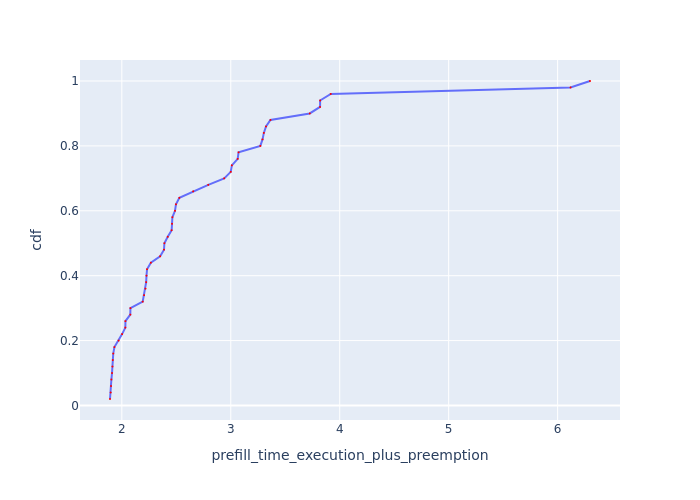

Data behind this chart, as committed beside it:
Request Id, prefill_time_execution_plus_preemption, cdf
0_21, 1.891, 0.02
0_32, 1.898, 0.04
0_2, 1.901, 0.06
0_41, 1.904, 0.08
0_40, 1.91, 0.1
0_16, 1.914, 0.12
0_37, 1.917, 0.14
0_19, 1.921, 0.16
0_46, 1.932, 0.18
0_18, 1.971, 0.2
0_49, 2.003, 0.22
0_9, 2.032, 0.24
0_30, 2.033, 0.26
0_33, 2.078, 0.28
0_11, 2.079, 0.3
0_20, 2.192, 0.32
0_31, 2.204, 0.34
0_8, 2.217, 0.36
0_14, 2.223, 0.38
0_47, 2.226, 0.4
0_26, 2.232, 0.42
0_24, 2.266, 0.44
0_22, 2.352, 0.46
0_5, 2.387, 0.48
0_17, 2.391, 0.5
0_27, 2.422, 0.52
0_25, 2.457, 0.54
0_29, 2.461, 0.56
0_15, 2.464, 0.58
0_43, 2.488, 0.6
0_36, 2.497, 0.62
0_48, 2.528, 0.64
0_0, 2.655, 0.66
0_10, 2.793, 0.68
0_45, 2.94, 0.7
0_38, 3, 0.72
0_44, 3.01, 0.74
0_35, 3.063, 0.76
0_13, 3.071, 0.78
0_34, 3.271, 0.8
0_7, 3.291, 0.82
0_3, 3.304, 0.84
0_42, 3.323, 0.86
0_12, 3.364, 0.88
0_4, 3.725, 0.9
0_23, 3.819, 0.92
0_28, 3.82, 0.94
0_39, 3.918, 0.96
0_1, 6.118, 0.98
0_6, 6.297, 1.0
